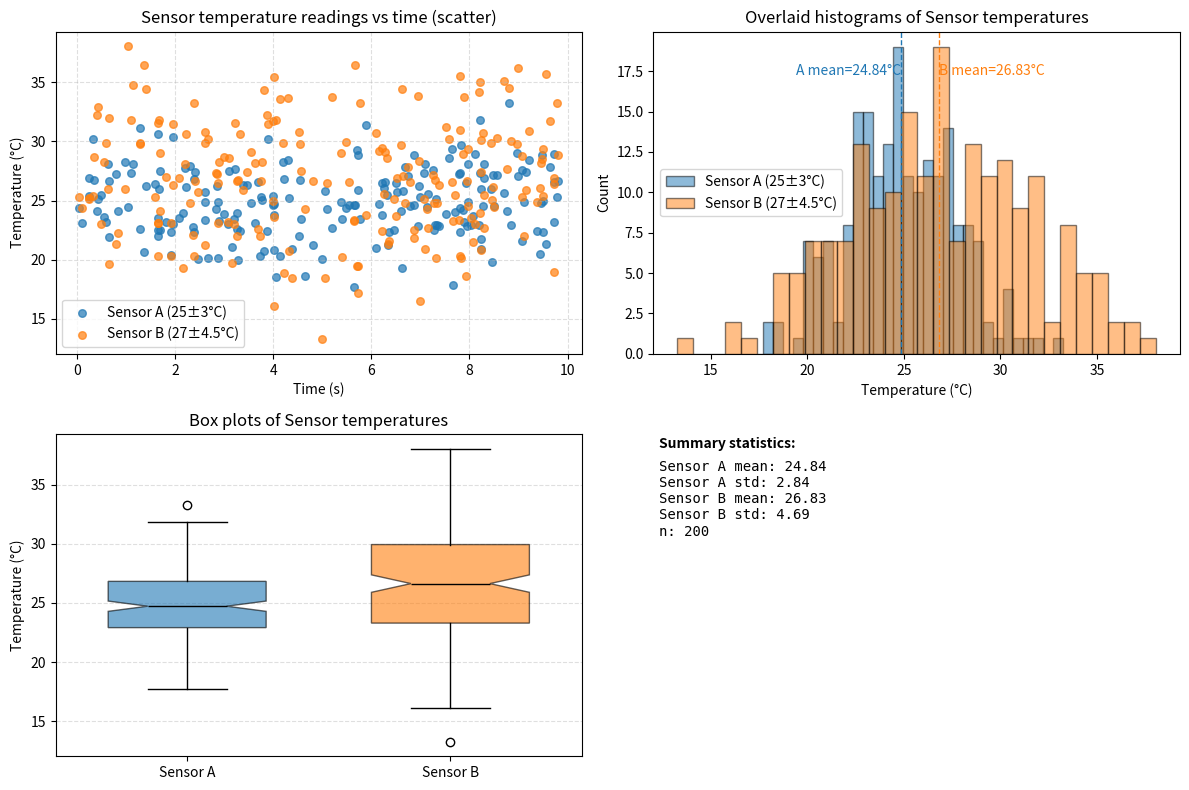

The matplotlib source for this figure:
"""Generate publication-quality sensor data visualizations.

This script creates synthetic temperature sensor data using NumPy
and produces scatter, histogram, and box plot visualizations saved
as PNG files.

Usage
-----
    python generate_plots.py
"""

# Create a function generate_data(seed) that returns sensor_a, sensor_b,
# and timestamps arrays with the same parameters as in the notebook.
# Use NumPy-style docstring with Parameters and Returns sections.

import numpy as np


def generate_data(seed: int):
    """Generate synthetic sensor temperature data.

    The generated data matches the shapes and distribution parameters
    used in the accompanying Jupyter notebook (lab3_sensor_plots.ipynb).

    Parameters
    ----------
    seed : int
        Seed for NumPy's random number generator (passed to
        numpy.random.default_rng) to ensure reproducible outputs.

    Returns
    -------
    sensor_a : numpy.ndarray
        1-D array of shape (200,) with Sensor A temperature readings in
        degrees Celsius. Samples are drawn from a normal distribution
        with mean 25.0 and standard deviation 3.0 (dtype float64).

    sensor_b : numpy.ndarray
        1-D array of shape (200,) with Sensor B temperature readings in
        degrees Celsius. Samples are drawn from a normal distribution
        with mean 27.0 and standard deviation 4.5 (dtype float64).

    timestamps : numpy.ndarray
        1-D array of shape (200,) with timestamps in seconds (dtype
        float64). Values are sampled uniformly from the interval [0, 10)
        and sorted in ascending order to simulate measurements over time.

    Notes
    -----
    - Uses numpy.random.default_rng for modern, explicit RNG control.
    - The ordering of the returned tuple is (sensor_a, sensor_b, timestamps)
      to match the notebook's expectations.
    """
    rng = np.random.default_rng(seed)
    n = 200
    timestamps = np.sort(rng.uniform(0.0, 10.0, n))
    sensor_a = rng.normal(loc=25.0, scale=3.0, size=n).astype(np.float64)
    sensor_b = rng.normal(loc=27.0, scale=4.5, size=n).astype(np.float64)

    return sensor_a, sensor_b, timestamps

# Create plot_scatter(sensor_a, sensor_b, timestamps, ax) that draws
# the scatter plot from the notebook onto the given Axes object.
# NumPy-style docstring. Modifies ax in place, returns None.

def plot_scatter(sensor_a: np.ndarray, sensor_b: np.ndarray, timestamps: np.ndarray, ax) -> None:
    """Draw a scatter plot of two sensors' readings versus time onto an Axes.

    Parameters
    ----------
    sensor_a : numpy.ndarray
        1-D array of Sensor A temperature readings (shape (200,), float64).
    sensor_b : numpy.ndarray
        1-D array of Sensor B temperature readings (shape (200,), float64).
    timestamps : numpy.ndarray
        1-D array of timestamps in seconds (shape (200,), float64). These are
        used for the x-axis values and are expected to be sorted or monotonic.
    ax : matplotlib.axes.Axes
        The Matplotlib Axes object to draw onto. The function modifies this
        Axes in place (labels, title, legend, grid) and returns None.

    Returns
    -------
    None

    Notes
    -----
    - Uses the same visual styling as the notebook: 'tab:blue' and
      'tab:orange' markers, alpha for slight transparency, a legend, and
      a light dashed grid for readability.
    """
    # Plot Sensor A and Sensor B on the provided axes
    ax.scatter(timestamps, sensor_a, color='tab:blue', s=30, alpha=0.7,
               label='Sensor A (25±3°C)')
    ax.scatter(timestamps, sensor_b, color='tab:orange', s=30, alpha=0.7,
               label='Sensor B (27±4.5°C)')

    # Labels, title, legend and grid
    ax.set_xlabel('Time (s)')
    ax.set_ylabel('Temperature (°C)')
    ax.set_title('Sensor temperature readings vs time (scatter)')
    ax.legend()
    ax.grid(True, linestyle='--', alpha=0.4)

    return None

# Intent: plot_histogram takes an ax, data array, title, and xlabel.
# It plots a frequency histogram of the data with labeled axes and a title.
# NumPy-style docstring. Modifies ax in place, returns None.

def plot_histogram(data: np.ndarray, ax, title: str = 'Histogram', xlabel: str = 'Value', bins: int = 30, *, color: str = 'tab:blue', alpha: float = 0.5) -> None:
    """Plot a frequency histogram of a single data array on the provided Axes.

    Parameters
    ----------
    data : numpy.ndarray
        1-D array of numeric observations to histogram.
    ax : matplotlib.axes.Axes
        Axes to draw the histogram on. Modified in place.
    title : str, optional
        Title for the axes (default: 'Histogram').
    xlabel : str, optional
        Label for the x-axis (default: 'Value').
    bins : int, optional
        Number of histogram bins (default: 30).
    color : str, optional
        Color used to fill the bars (default: 'tab:blue').
    alpha : float, optional
        Transparency for the bars (default: 0.5).

    Returns
    -------
    None

    Notes
    -----
    - Uses ax.hist so this can be embedded inside a larger figure (subplots).
    - Adds a vertical dashed line at the sample mean and annotates it.
    """
    # Draw histogram
    counts, bins_edges, patches = ax.hist(data, bins=bins, color=color, alpha=alpha, edgecolor='black')

    # Mean line and label
    mean_val = float(np.mean(data))
    ax.axvline(mean_val, color=color, linestyle='--', linewidth=1)
    ylim = ax.get_ylim()
    # place label slightly below top
    ax.text(mean_val, ylim[1] * 0.9, f'mean={mean_val:.2f}', color=color, ha='center', va='top')

    # Labels and title
    ax.set_xlabel(xlabel)
    ax.set_ylabel('Count')
    ax.set_title(title)
    ax.grid(False)

    return None

# Intent: plot_boxplot takes an ax, a list of data arrays, a list of group labels, title, and ylabel.
# It plots a side-by-side boxplot comparing distributions across groups with labeled axes and a title.
# NumPy-style docstring. Modifies ax in place, returns None.

def plot_boxplot(data_list, labels, ax, title: str = 'Box plots', ylabel: str = 'Value') -> None:
    """Create side-by-side box plots comparing multiple distributions.

    Parameters
    ----------
    data_list : Sequence[numpy.ndarray]
        Sequence (list/tuple) of 1-D numeric arrays to plot as boxes. Each
        element corresponds to one box in the plot.
    labels : Sequence[str]
        Labels for each group; length must match ``data_list``.
    ax : matplotlib.axes.Axes
        Axes to draw the boxplots on. Modified in place.
    title : str, optional
        Title for the axes (default: 'Box plots').
    ylabel : str, optional
        Label for the y-axis (default: 'Value').

    Returns
    -------
    None

    Notes
    -----
    - Uses notched boxplots (notch=True) and patch_artist=True so boxes can be
      colored to match the project's color scheme.
    """
    # Create the boxplot on the provided axes
    bp = ax.boxplot(data_list, notch=True, patch_artist=True, labels=labels, widths=0.6, showfliers=True)

    # Color boxes if number matches a common palette
    palette = ['tab:blue', 'tab:orange', 'tab:green', 'tab:red']
    for i, box in enumerate(bp['boxes']):
        color = palette[i % len(palette)]
        box.set_facecolor(color)
        box.set_alpha(0.6)

    # Style medians
    for median in bp['medians']:
        median.set(color='black', linewidth=1)

    ax.set_ylabel(ylabel)
    ax.set_title(title)
    ax.grid(axis='y', linestyle='--', alpha=0.4)

    return None

# Create main() that generates data, creates a 1x3 subplot figure,
# calls each plot function, adjusts layout, and saves as sensor_analysis.png
# at 150 DPI with tight bounding box.

def main(seed: int = 5264, out_path: str = 'sensor_analysis.png', dpi: int = 150) -> None:
    """Generate data, create a 2×2 figure (scatter, histogram, boxplot, summary), and save a PNG.

    This convenience main function converts the notebook workflow into a
    standalone script: it generates reproducible synthetic sensor data,
    creates a 2×2 figure with three visualization panels and one summary
    panel, and writes the result to a PNG file.

    Parameters
    ----------
    seed : int, optional
        RNG seed passed to :func:`generate_data` for reproducible output
        (default: 5264).
    out_path : str, optional
        Path to write the resulting PNG image (default: 'sensor_analysis.png').
    dpi : int, optional
        Dots-per-inch resolution for the saved PNG (default: 150).

    Returns
    -------
    None

    Notes
    -----
    - Arranges plots in a 2×2 grid to match the updated notebook layout. The
      lower-right panel contains summary statistics for quick reference.
    """
    import matplotlib.pyplot as plt
    from pathlib import Path
    # generate data
    sensor_a, sensor_b, timestamps = generate_data(seed)

    # create 2x2 figure
    fig, axes = plt.subplots(2, 2, figsize=(12, 8))

    # top-left: scatter
    plot_scatter(sensor_a, sensor_b, timestamps, axes[0, 0])

    # top-right: overlaid histogram (both sensors)
    ax_mid = axes[0, 1]
    bins = 30
    ax_mid.hist(sensor_a, bins=bins, alpha=0.5, label='Sensor A (25±3°C)', color='tab:blue', edgecolor='black')
    ax_mid.hist(sensor_b, bins=bins, alpha=0.5, label='Sensor B (27±4.5°C)', color='tab:orange', edgecolor='black')
    ma = float(sensor_a.mean()); mb = float(sensor_b.mean())
    ax_mid.axvline(ma, color='tab:blue', linestyle='--', linewidth=1)
    ax_mid.axvline(mb, color='tab:orange', linestyle='--', linewidth=1)
    # annotate means near the top
    ylim = ax_mid.get_ylim()
    ax_mid.text(ma, ylim[1] * 0.9, f'A mean={ma:.2f}°C', color='tab:blue', ha='right', va='top')
    ax_mid.text(mb, ylim[1] * 0.9, f'B mean={mb:.2f}°C', color='tab:orange', ha='left', va='top')
    ax_mid.set_xlabel('Temperature (°C)')
    ax_mid.set_ylabel('Count')
    ax_mid.set_title('Overlaid histograms of Sensor temperatures')
    ax_mid.legend()

    # bottom-left: box plots
    plot_boxplot([sensor_a, sensor_b], ['Sensor A', 'Sensor B'], axes[1, 0], title='Box plots of Sensor temperatures', ylabel='Temperature (°C)')

    # bottom-right: summary statistics text
    ax_sum = axes[1, 1]
    ax_sum.axis('off')
    stats = {
        'Sensor A mean': ma,
        'Sensor A std': float(np.std(sensor_a, ddof=0)),
        'Sensor B mean': mb,
        'Sensor B std': float(np.std(sensor_b, ddof=0)),
        'n': len(sensor_a)
    }
    lines = [f'{k}: {v:.2f}' if isinstance(v, float) else f'{k}: {v}' for k, v in stats.items()]
    txt = '\n'.join(lines)
    ax_sum.text(0.01, 0.99, 'Summary statistics:', transform=ax_sum.transAxes, va='top', fontsize=10, fontweight='bold')
    ax_sum.text(0.01, 0.92, txt, transform=ax_sum.transAxes, va='top', fontsize=10, family='monospace')

    # layout and save
    plt.tight_layout()
    out_file = Path(out_path)
    out_file.parent.mkdir(parents=True, exist_ok=True)
    fig.savefig(out_file, dpi=dpi, bbox_inches='tight')
    plt.close(fig)
    print(f'Saved figure to {out_file.resolve()}')


if __name__ == '__main__':
    main()
